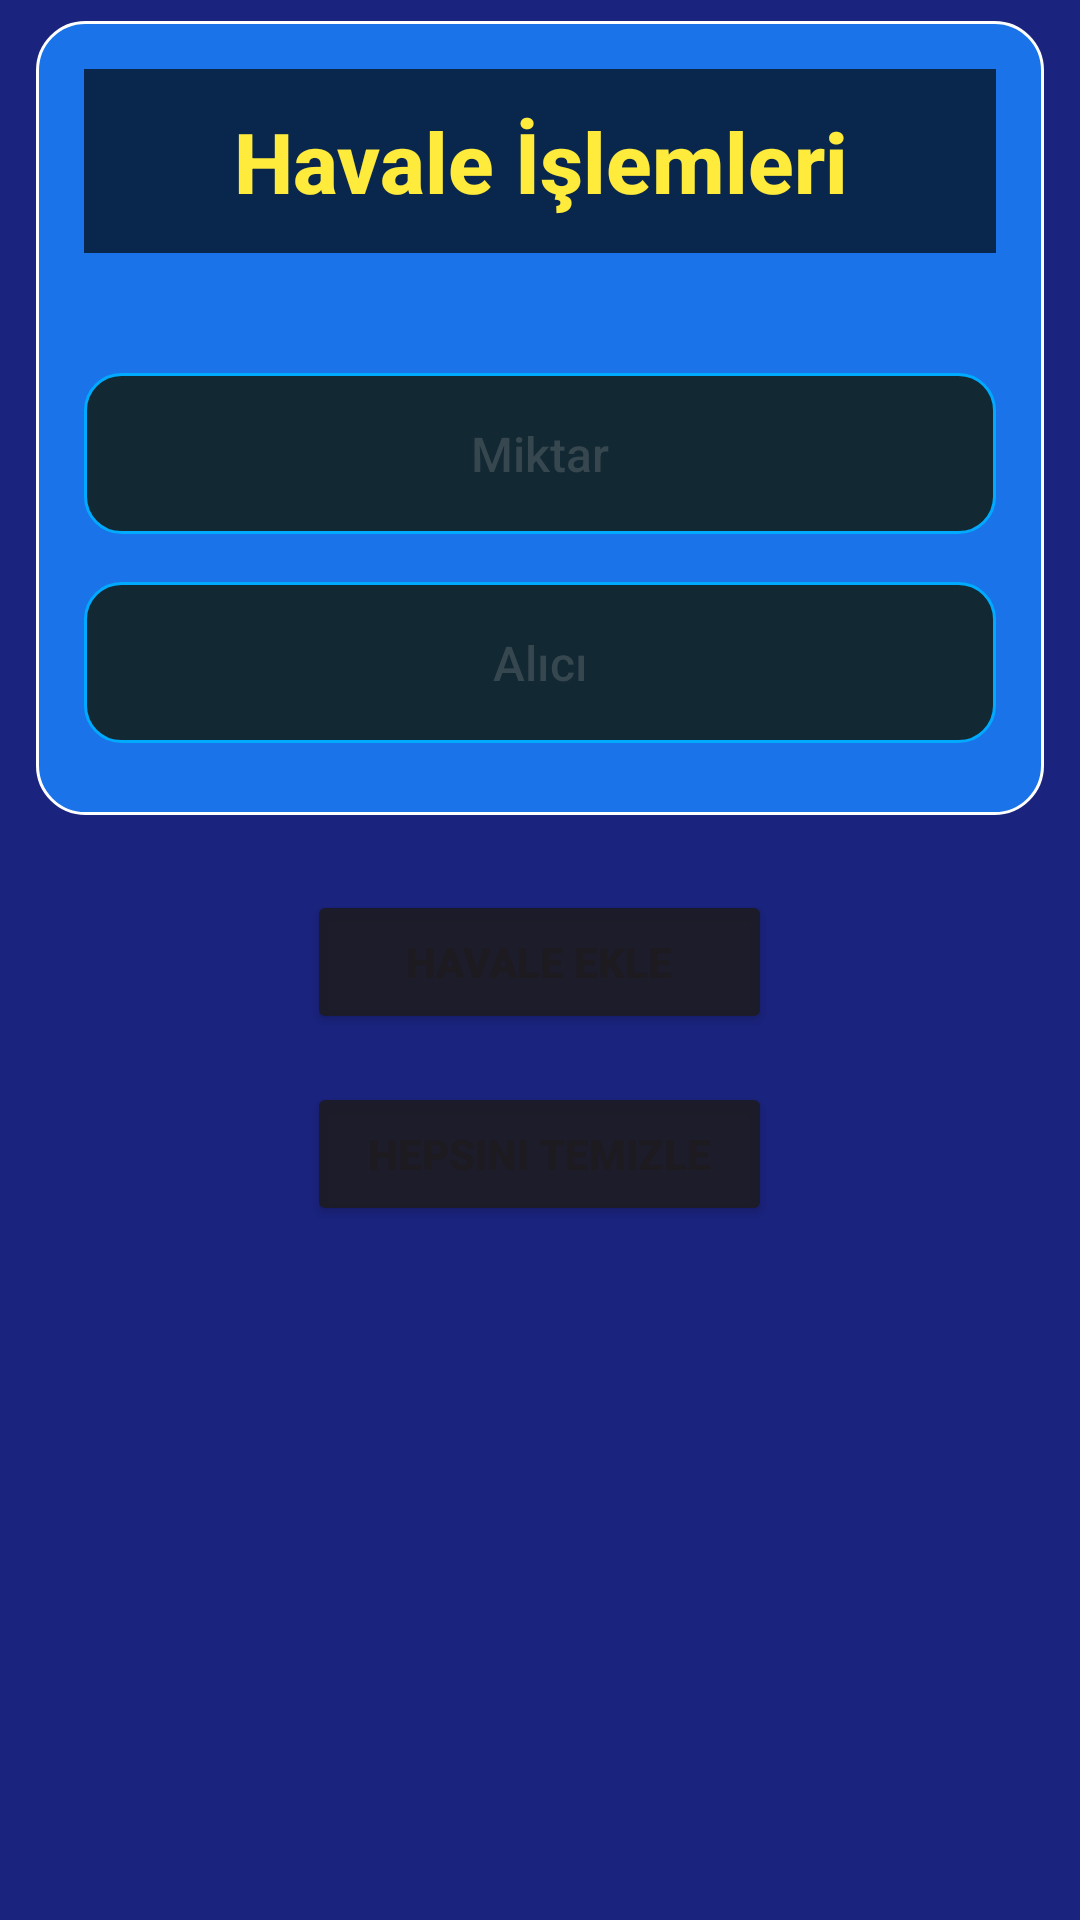

Write the Android layout XML for this screen, with the resource values it uses.
<!-- AndroidManifest.xml: application theme Theme.HesKit -->
<!-- res/layout/fragment_havale.xml -->
<?xml version="1.0" encoding="utf-8"?>
<androidx.constraintlayout.widget.ConstraintLayout xmlns:android="http://schemas.android.com/apk/res/android"
    xmlns:app="http://schemas.android.com/apk/res-auto"
    xmlns:tools="http://schemas.android.com/tools"
    android:layout_width="match_parent"
    android:layout_height="match_parent"
    android:background="@color/fragment_backround_color"
    tools:context=".Havale">

    <LinearLayout
        android:id="@+id/linearLayout4"
        android:layout_width="match_parent"
        android:layout_height="wrap_content"
        android:layout_marginBottom="18dp"
        android:orientation="vertical"
        app:layout_constraintBottom_toTopOf="@+id/linearLayout5"
        app:layout_constraintEnd_toEndOf="parent"
        app:layout_constraintStart_toStartOf="parent"
        app:layout_constraintTop_toBottomOf="@+id/linearLayout11">

        <Button
            android:id="@+id/addTransfer"
            android:layout_width="155dp"
            android:layout_height="wrap_content"
            android:layout_gravity="center"
            android:layout_marginTop="16dp"
            android:backgroundTint="@color/material_on_surface_emphasis_high_type"
            android:text="Havale Ekle"
            android:textSize="14sp"
            android:textStyle="bold" />

        <Button
            android:id="@+id/cleanAllTransfer"
            android:layout_width="155dp"
            android:layout_height="wrap_content"
            android:layout_gravity="center"
            android:layout_marginTop="16dp"
            android:backgroundTint="@color/material_on_surface_emphasis_high_type"
            android:text="Hepsini Temizle"
            android:textSize="14sp"
            android:textStyle="bold" />

    </LinearLayout>

    <LinearLayout
        android:id="@+id/linearLayout5"
        android:layout_width="0dp"
        android:layout_height="0dp"
        android:orientation="vertical"
        app:layout_constraintBottom_toBottomOf="parent"
        app:layout_constraintEnd_toEndOf="parent"
        app:layout_constraintStart_toStartOf="parent"
        app:layout_constraintTop_toBottomOf="@+id/linearLayout4">

        <androidx.recyclerview.widget.RecyclerView
            android:id="@+id/transferRecyclerView"
            style="@style/AppRecyclerView"
            android:layout_width="match_parent"
            android:layout_height="wrap_content"
            android:background="@color/fragment_backround_color"
            />

    </LinearLayout>

    <LinearLayout
        android:id="@+id/linearLayout11"
        android:layout_width="match_parent"
        android:layout_height="wrap_content"
        android:layout_marginStart="12dp"
        android:layout_marginTop="7dp"
        android:layout_marginEnd="12dp"
        android:layout_marginBottom="9dp"
        android:background="@drawable/bg_stats_card"
        android:orientation="vertical"
        android:padding="16dp"
        app:layout_constraintBottom_toTopOf="@+id/linearLayout4"
        app:layout_constraintEnd_toEndOf="parent"
        app:layout_constraintStart_toStartOf="parent"
        app:layout_constraintTop_toTopOf="parent">

        
        <TextView
            android:id="@+id/transferTitleTextView"
            android:layout_width="match_parent"
            android:layout_height="wrap_content"
            android:layout_marginBottom="32dp"
            android:padding="12dp"
            android:text="Havale İşlemleri"
            android:textAlignment="center"
            android:textColor="#FFEB3B"
            android:textSize="28sp"
            android:textStyle="bold"
            android:fontFamily="sans-serif-medium"
            android:background="#AA000000"
            android:shadowColor="#80000000"
            android:shadowDx="2"
            android:shadowDy="2" />


        <EditText
            android:id="@+id/transferAmountTxt"
            android:layout_width="match_parent"
            android:layout_height="wrap_content"
            android:layout_marginVertical="8dp"
            android:background="@drawable/bg_stat_item"
            android:fontFamily="sans-serif-medium"
            android:hint="Miktar"
            android:inputType="numberDecimal"
            android:padding="16dp"
            android:textAlignment="center"
            android:textColor="@color/white"
            android:textColorHint="@color/dark_stroke"
            android:textSize="16sp" />

        <EditText
            android:id="@+id/sentPersonTxt"
            android:layout_width="match_parent"
            android:layout_height="wrap_content"
            android:layout_marginVertical="8dp"
            android:background="@drawable/bg_stat_item"
            android:fontFamily="sans-serif-medium"
            android:hint="Alıcı"
            android:inputType="text"
            android:padding="16dp"
            android:textAlignment="center"
            android:textColor="@color/white"
            android:textColorHint="@color/dark_stroke"
            android:textSize="16sp" />
    </LinearLayout>


</androidx.constraintlayout.widget.ConstraintLayout>
<!-- resources referenced by this layout -->
<resources>
  <color name="dark_stroke">#37474F</color>
  <color name="fragment_backround_color">#1A237E</color>
  <color name="white">#FFFFFFFF</color>
  <!-- drawable bg_stat_item (drawable) -->
  <ripple xmlns:android="http://schemas.android.com/apk/res/android"
      android:color="@color/dark_ripple"> 
      <item>
          <shape>
              <solid android:color="#122833"/> 
              <corners android:radius="12dp"/>
              <stroke android:width="1dp" android:color="#00AAFF"/> 
          </shape>
      </item>
  </ripple>
  <!-- drawable bg_stats_card (drawable) -->
  <shape xmlns:android="http://schemas.android.com/apk/res/android">
      <solid android:color="#1A73E8"/> 
      <corners android:radius="16dp"/>
      <stroke android:width="1dp" android:color="#FFFFFF" android:alpha="0.1"/>
  </shape>
  <style name="AppRecyclerView">
          <item name="android:background">@color/background_blue</item>
          <item name="android:padding">8dp</item>
          <item name="android:clipToPadding">false</item>
          <item name="android:scrollbars">vertical</item>
      </style>
  <style name="Theme.HesKit" parent="Base.Theme.HesKit" />
  <color name="dark_ripple">#1A000000</color>
  <color name="background_blue">#2196F3</color>
  <style name="Base.Theme.HesKit" parent="Theme.Material3.DayNight.NoActionBar">
          
          
      </style>
</resources>
